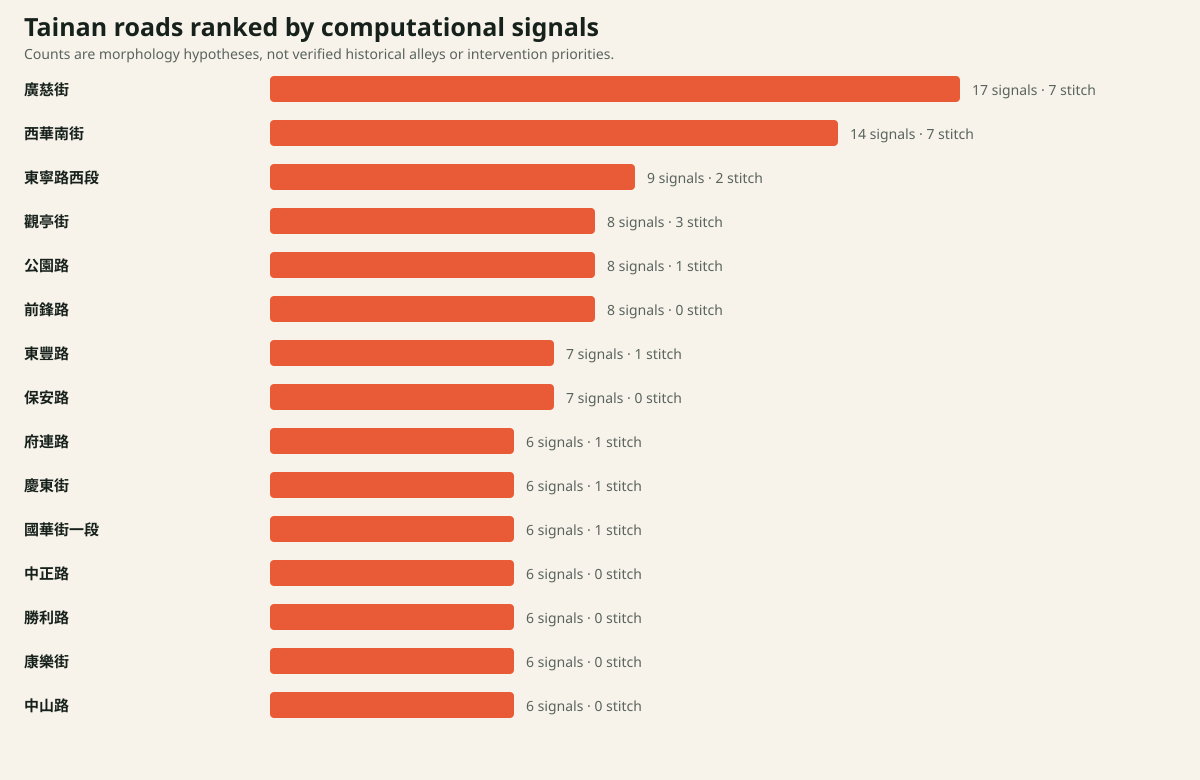

The data file committed next to this chart (first rows):
rank, road, length_m, segments, highway_classes, alley_trace_candidates, stitch_candidates, total_signals, signals_per_km, study_role
1, 廣慈街, 307, 1, residential, 10, 7, 17, 55.37, high-signal case
2, 西華南街, 504, 3, residential, 7, 7, 14, 27.78, 
3, 東寧路西段, 1362, 10, tertiary|residential, 7, 2, 9, 6.61, 
4, 觀亭街, 282, 2, residential, 5, 3, 8, 28.37, 
5, 公園路, 2128, 12, tertiary, 7, 1, 8, 3.76, 
6, 前鋒路, 2145, 16, tertiary|residential, 8, 0, 8, 3.73, 
7, 東豐路, 4079, 10, tertiary, 6, 1, 7, 1.72, 
8, 保安路, 678, 3, residential, 7, 0, 7, 10.32, 
9, 府連路, 1258, 7, residential, 5, 1, 6, 4.77, 
10, 慶東街, 832, 3, residential, 5, 1, 6, 7.21, 
11, 國華街一段, 669, 2, residential, 5, 1, 6, 8.97, 
12, 中正路, 2196, 16, tertiary, 6, 0, 6, 2.73, 
13, 勝利路, 2175, 10, tertiary, 6, 0, 6, 2.76, 
14, 康樂街, 1594, 11, residential|tertiary, 6, 0, 6, 3.76, 
15, 中山路, 1587, 8, primary|tertiary, 6, 0, 6, 3.78, 
16, 文賢路, 1242, 5, tertiary|primary, 6, 0, 6, 4.83, 
17, 府前路二段, 1093, 8, secondary, 6, 0, 6, 5.49, 
18, 公園北路, 1665, 13, tertiary, 4, 1, 5, 3, 
19, 府前路一段, 1382, 6, secondary, 5, 0, 5, 3.62, 
20, 友愛街, 1359, 7, residential, 5, 0, 5, 3.68, 
21, 青年路, 1269, 3, residential, 5, 0, 5, 3.94, 
22, 開山路, 1038, 3, residential, 5, 0, 5, 4.82, 
23, 民權路一段, 678, 3, tertiary, 5, 0, 5, 7.37, 
24, 育樂街, 330, 3, residential, 5, 0, 5, 15.15, 
25, 大埔街, 295, 3, residential, 5, 0, 5, 16.95, 
26, 河中街, 237, 1, residential, 5, 0, 5, 21.1, 
27, 臨安路一段, 1695, 9, tertiary|residential, 3, 1, 4, 2.36, 
28, 西華街, 340, 3, residential, 3, 1, 4, 11.76, 
29, 友愛東街, 197, 1, residential, 3, 1, 4, 20.3, 
30, 小東路, 2285, 19, secondary, 4, 0, 4, 1.75, 
31, 臨安路二段, 1844, 9, tertiary|residential, 4, 0, 4, 2.17, 
32, 樹林街二段, 1655, 5, residential, 4, 0, 4, 2.42, 
33, 中華西路二段, 1451, 4, primary, 4, 0, 4, 2.76, 
34, 忠義路二段, 1034, 7, tertiary, 4, 0, 4, 3.87, 
35, 大同路一段, 843, 2, tertiary, 4, 0, 4, 4.74, 
36, 忠義路三段, 776, 2, tertiary, 4, 0, 4, 5.15, 
37, 河樂廣場, 495, 1, pedestrian, 4, 0, 4, 8.08, 
38, 西門路四段7巷, 340, 2, residential, 4, 0, 4, 11.76, 
39, 中成路, 334, 1, residential, 4, 0, 4, 11.98, 
40, 興華街, 199, 1, residential, 4, 0, 4, 20.1, 
41, 武聖路160巷8弄, 122, 1, residential, 4, 0, 4, 32.79, 
42, 民德路125巷, 119, 1, residential, 4, 0, 4, 33.61, 
43, 文祥街, 909, 3, residential, 2, 1, 3, 3.3, 
44, 信義街, 297, 1, pedestrian, 2, 1, 3, 10.1, 
45, 公園南路, 2723, 9, tertiary, 3, 0, 3, 1.1, 
46, 西門路一段, 1999, 4, tertiary, 3, 0, 3, 1.5, 
47, 五妃街, 1681, 5, residential, 3, 0, 3, 1.78, 
48, 北門路二段, 1590, 13, primary|tertiary, 3, 0, 3, 1.89, 
49, 西門路三段, 1590, 10, tertiary, 3, 0, 3, 1.89, 
50, 林森路一段, 1511, 9, tertiary, 3, 0, 3, 1.99, 
51, 南門路, 1210, 5, tertiary, 3, 0, 3, 2.48, 
52, 永福路二段, 805, 6, living_street|tertiary, 3, 0, 3, 3.73, 
53, 民權路二段, 789, 5, tertiary, 3, 0, 3, 3.8, 
54, 東門路一段, 618, 8, secondary, 3, 0, 3, 4.85, 
55, 衛民街, 585, 2, residential, 3, 0, 3, 5.13, 
56, 正興街, 540, 2, residential|living_street, 3, 0, 3, 5.56, 
57, 大仁街, 311, 2, residential, 3, 0, 3, 9.65, 
58, 文賢路242巷9弄, 310, 2, residential, 3, 0, 3, 9.68, 
59, 和意路, 285, 2, residential, 3, 0, 3, 10.53, 
60, 赤嵌街, 254, 1, living_street, 3, 0, 3, 11.81, 
... 341 more rows
